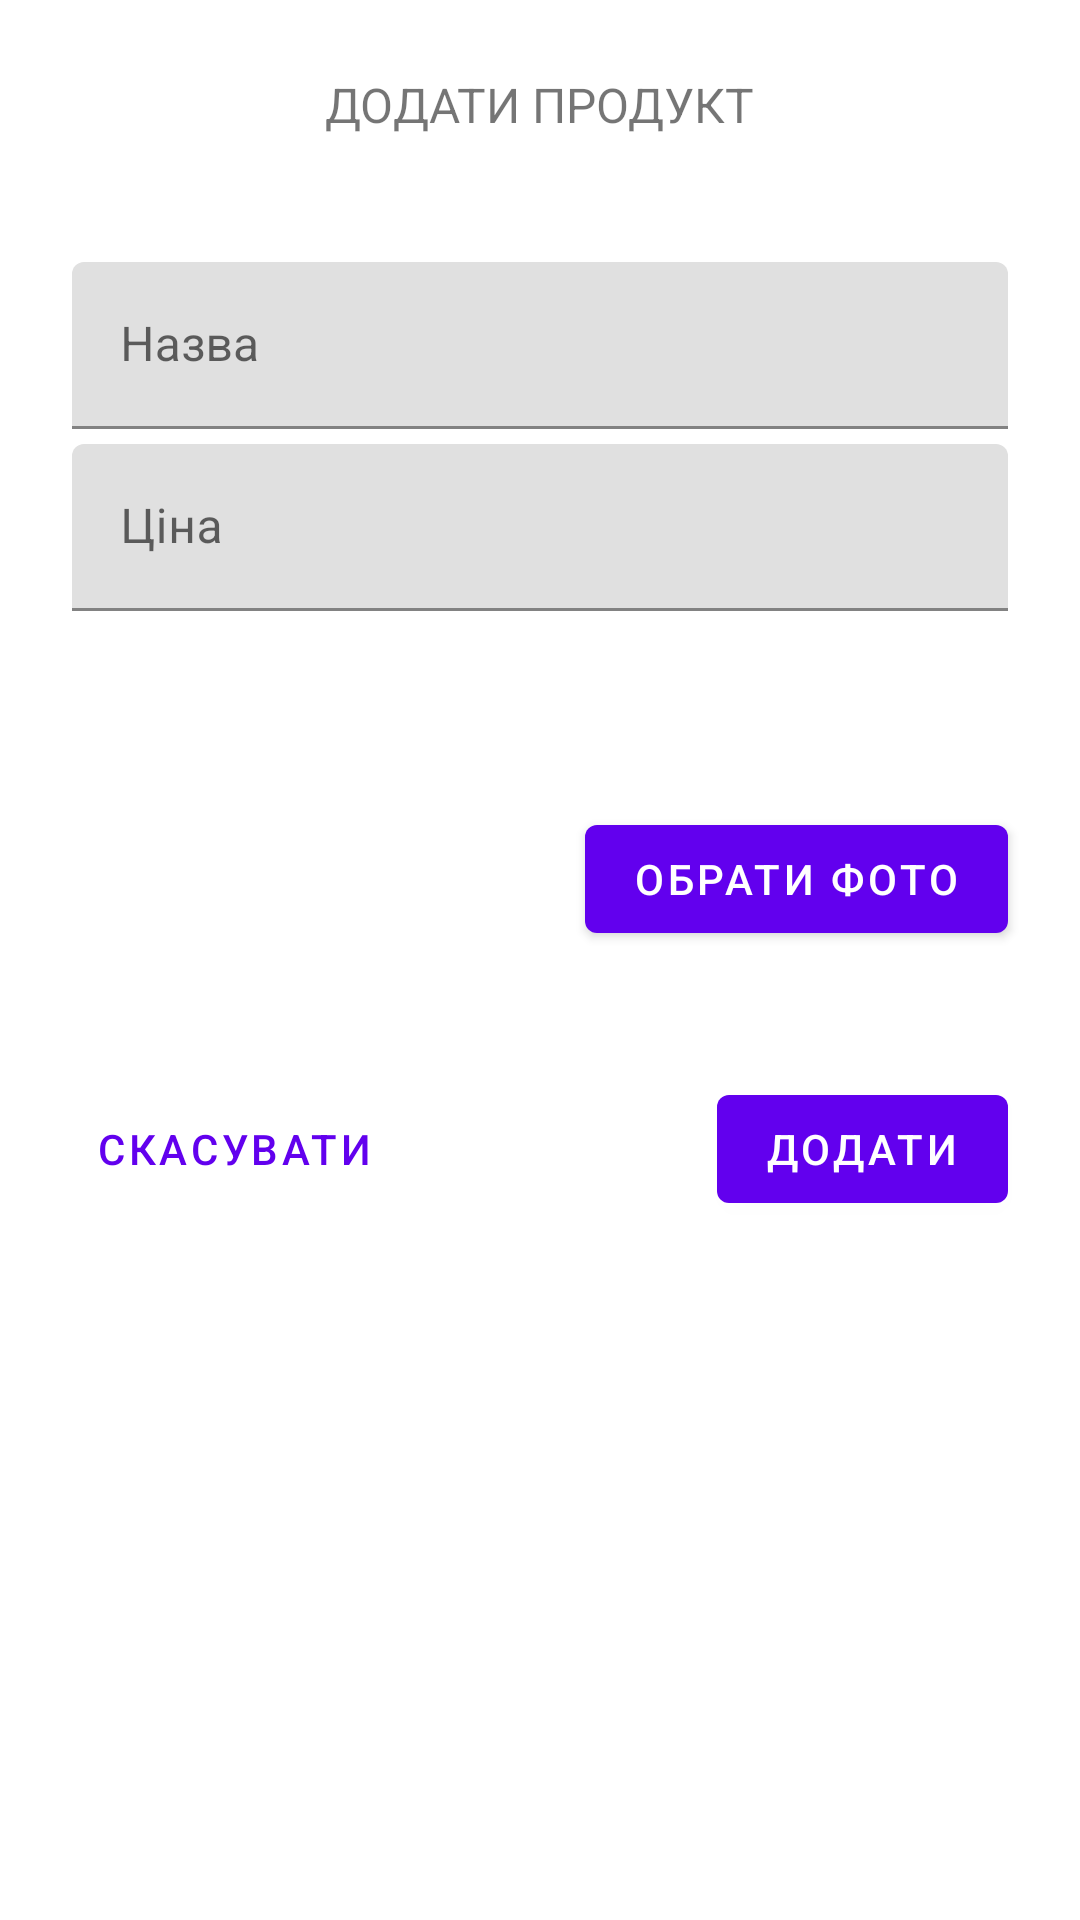

Layout XML and referenced resources for this Android screen:
<!-- AndroidManifest.xml: application theme AppTheme -->
<!-- res/layout/fragment_product_create.xml -->
<?xml version="1.0" encoding="utf-8"?>
<ScrollView xmlns:android="http://schemas.android.com/apk/res/android"
    xmlns:app="http://schemas.android.com/apk/res-auto"
    xmlns:tools="http://schemas.android.com/tools"
    android:layout_width="match_parent"
    android:layout_height="match_parent"
    tools:context=".prductview.ProductCreateFragment">

    <LinearLayout
        android:layout_width="match_parent"
        android:layout_height="wrap_content"
        android:clipChildren="false"
        android:clipToPadding="false"
        android:orientation="vertical"
        android:padding="24dp"
        android:paddingTop="16dp">

        <TextView
            android:layout_width="wrap_content"
            android:layout_height="wrap_content"
            android:layout_gravity="center_horizontal"
            android:layout_marginBottom="10dp"
            android:text="Додати продукт"
            android:textAllCaps="true"
            android:textSize="16sp" />
        <TextView
            android:id="@+id/error_message"
            android:layout_width="wrap_content"
            android:layout_height="wrap_content"
            android:layout_gravity="center_horizontal"
            android:layout_marginBottom="10dp"
            android:text=""
            android:textColor="@color/errorMessage"
            android:textSize="16sp" />

        <com.google.android.material.textfield.TextInputLayout
            android:id="@+id/product_title_input_text"
            android:layout_width="match_parent"
            android:layout_height="wrap_content"
            android:hint="@string/product_title">

            <com.google.android.material.textfield.TextInputEditText
                android:id="@+id/product_title_edit_text"
                android:layout_width="match_parent"
                android:layout_height="wrap_content"
                android:inputType="text"
                android:maxLines="1" />
        </com.google.android.material.textfield.TextInputLayout>

        <com.google.android.material.textfield.TextInputLayout
            android:id="@+id/price_text_input"
            android:layout_width="match_parent"
            android:layout_height="wrap_content"
            android:layout_marginTop="5dp"
            android:hint="@string/product_price"
            app:errorEnabled="true">

            <com.google.android.material.textfield.TextInputEditText
                android:id="@+id/price_edit_text"
                android:layout_width="match_parent"
                android:layout_height="wrap_content"
                android:inputType="text" />
        </com.google.android.material.textfield.TextInputLayout>

        <RelativeLayout
            android:layout_width="match_parent"
            android:layout_height="wrap_content"
            android:layout_marginBottom="10dp">
            <ImageView
                android:id="@+id/chooseImage"
                android:layout_width="120dp"
                android:layout_height="120dp"
                android:layout_gravity="center_horizontal"
                android:layout_marginTop="5dp"
                android:layout_marginLeft="12dp"
                android:src="@drawable/upload" />

            <com.google.android.material.button.MaterialButton
                android:id="@+id/btnSelectImage"
                android:layout_width="wrap_content"
                android:layout_height="wrap_content"
                android:layout_alignParentEnd="true"
                android:layout_alignParentRight="true"
                android:layout_marginTop="45dp"
                android:text="Обрати фото" />
        </RelativeLayout>

        <RelativeLayout
            android:layout_width="match_parent"
            android:layout_height="wrap_content">

            <com.google.android.material.button.MaterialButton
                android:id="@+id/add_button"
                android:layout_width="wrap_content"
                android:layout_height="wrap_content"
                android:layout_alignParentEnd="true"
                android:layout_alignParentRight="true"
                android:text="@string/button_add" />

            <com.google.android.material.button.MaterialButton
                android:id="@+id/cancel_button"
                style="@style/Widget.MaterialComponents.Button.TextButton"
                android:layout_width="wrap_content"
                android:layout_height="wrap_content"
                android:layout_marginEnd="12dp"
                android:layout_marginRight="12dp"
                android:text="@string/button_cancel" />

        </RelativeLayout>

    </LinearLayout>

</ScrollView>
<!-- resources referenced by this layout -->
<resources>
  <color name="errorMessage">#FF0000</color>
  <string name="button_add">Додати</string>
  <string name="button_cancel">Скасувати</string>
  <string name="product_price">Ціна</string>
  <string name="product_title">Назва</string>
  <style name="AppTheme" parent="Theme.MaterialComponents.DayNight">
          
          <item name="colorPrimary">@color/colorPrimary</item>
          <item name="colorPrimaryDark">@color/colorPrimaryDark</item>
          <item name="colorAccent">@color/colorAccent</item>
      </style>
  <color name="colorPrimary">#6200EE</color>
  <color name="colorPrimaryDark">#DADCE0</color>
  <color name="colorAccent">#E0E0E0</color>
</resources>
